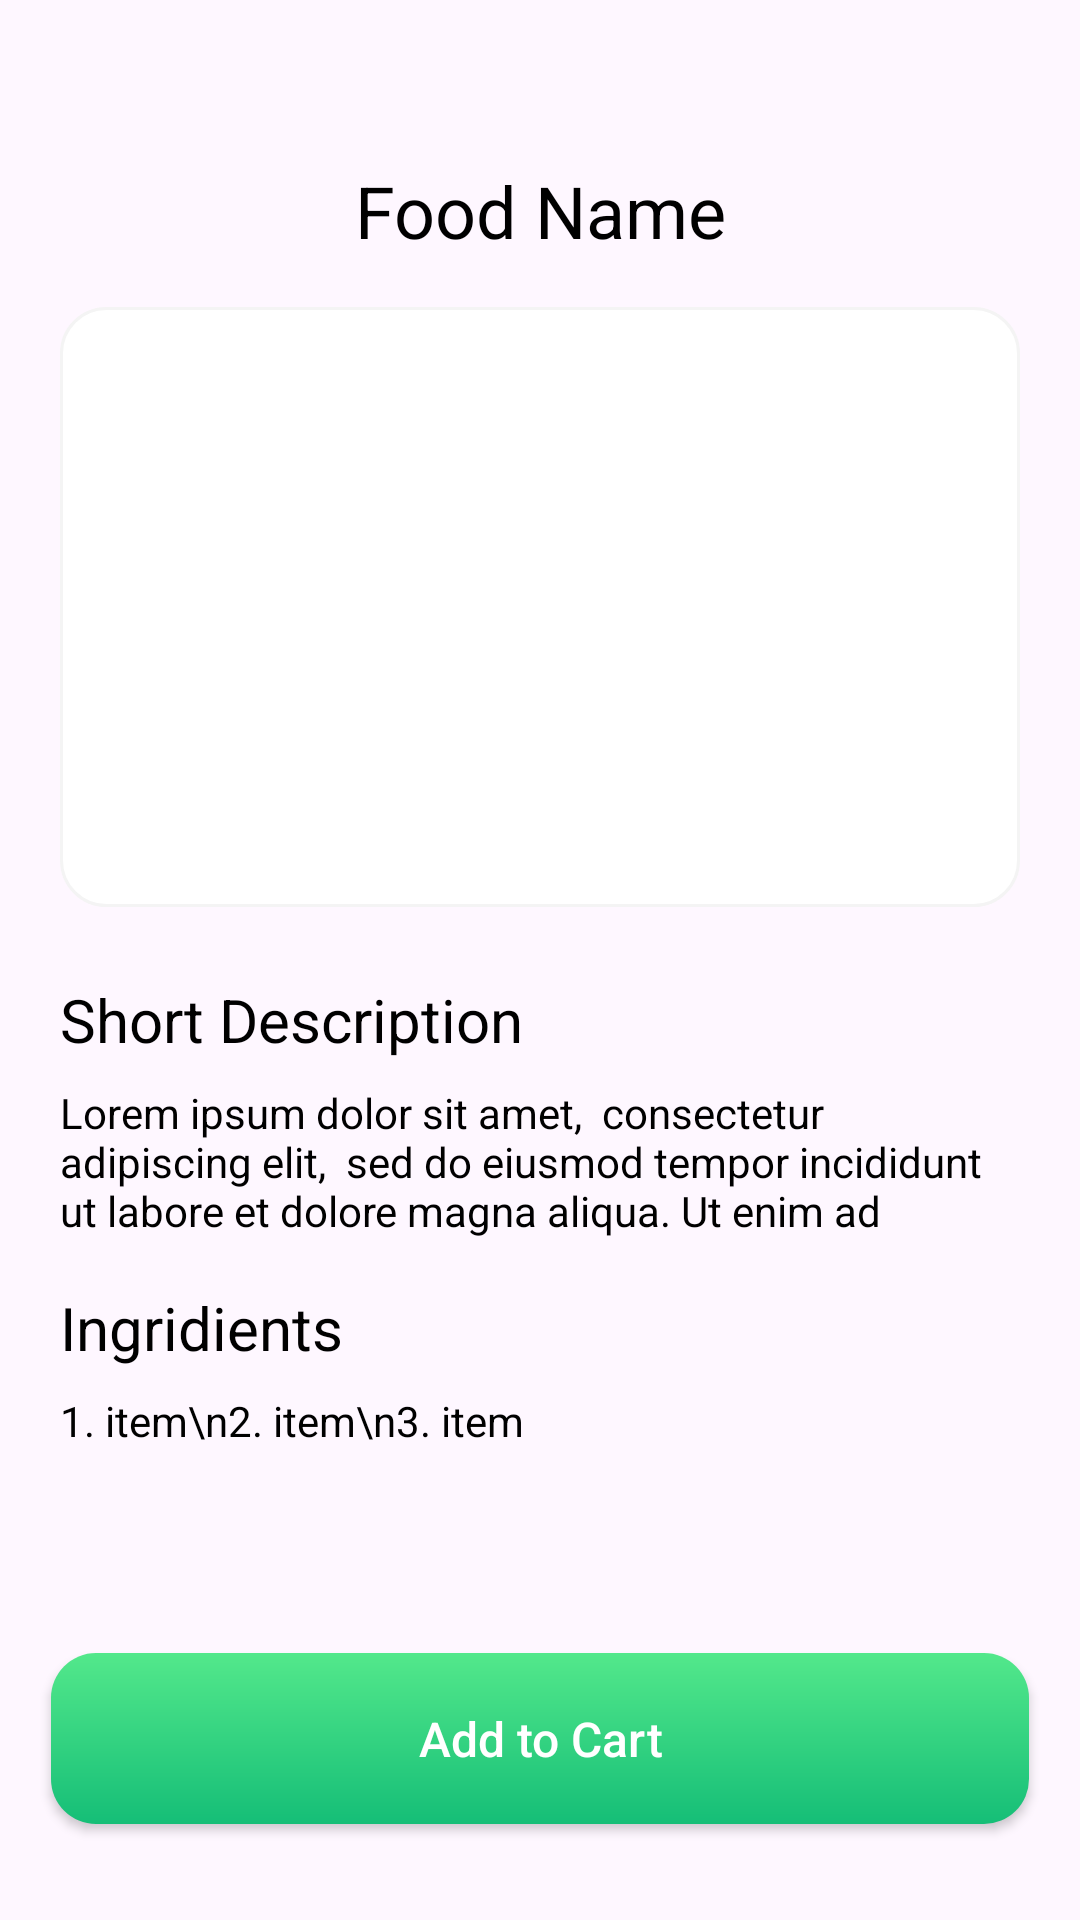

Reconstruct the res/layout file that produces this screen, plus the resources it refers to.
<!-- AndroidManifest.xml: application theme Theme.FoodOrderDelivery -->
<!-- res/layout/activity_details.xml -->
<?xml version="1.0" encoding="utf-8"?>
<FrameLayout xmlns:android="http://schemas.android.com/apk/res/android"
    xmlns:app="http://schemas.android.com/apk/res-auto"
    xmlns:tools="http://schemas.android.com/tools"
    android:layout_width="match_parent"
    android:layout_height="match_parent"
    tools:context=".DetailsActivity">

    <LinearLayout
        android:layout_width="match_parent"
        android:layout_height="match_parent"
        android:orientation="vertical">


        <ImageView
            android:id="@+id/btnBackButton"
            android:layout_width="24dp"
            android:layout_height="24dp"
            android:layout_marginStart="20dp"
            android:layout_marginTop="20dp"
            app:srcCompat="@drawable/arrow_left" />

        <TextView
            android:id="@+id/txtDetailFoodName"
            android:layout_width="match_parent"
            android:layout_height="wrap_content"
            android:layout_marginTop="10dp"
            android:gravity="center"
            android:text="Food Name"
            android:textColor="@color/black"
            android:textSize="24sp" />

        <ImageView
            android:id="@+id/imgDetailFoodImage"
            android:layout_width="match_parent"
            android:layout_height="200dp"
            android:layout_gravity="center"
            android:layout_marginStart="20dp"
            android:layout_marginTop="16dp"
            android:layout_marginEnd="20dp"
            android:layout_marginBottom="24dp"
            android:background="@drawable/bg_white"
            android:scaleType="centerCrop"
            app:srcCompat="@drawable/menu1" />

        <TextView
            android:id="@+id/textView32"
            android:layout_width="match_parent"
            android:layout_height="wrap_content"
            android:layout_marginStart="20dp"
            android:layout_marginEnd="20dp"
            android:text="Short Description"
            android:textColor="@color/black"
            android:textSize="20sp" />

        <TextView
            android:id="@+id/txtDetailFoodDescription"
            android:layout_width="match_parent"
            android:layout_height="wrap_content"
            android:layout_marginStart="20dp"
            android:layout_marginTop="8dp"
            android:layout_marginEnd="20dp"
            android:layout_marginBottom="16dp"
            android:text="Lorem ipsum dolor sit amet,  consectetur adipiscing elit,  sed do eiusmod tempor incididunt  ut labore et dolore magna aliqua. Ut enim ad "
            android:textColor="@color/black" />

        <TextView
            android:id="@+id/textView34"
            android:layout_width="match_parent"
            android:layout_height="wrap_content"
            android:layout_marginStart="20dp"
            android:layout_marginEnd="20dp"
            android:text="Ingridients"
            android:textColor="@color/black"
            android:textSize="20sp" />

        <TextView
            android:id="@+id/txtDetailFoodIngredients"
            android:layout_width="match_parent"
            android:layout_height="wrap_content"
            android:layout_marginStart="20dp"
            android:layout_marginTop="8dp"
            android:layout_marginEnd="20dp"
            android:layout_marginBottom="32dp"
            android:text="1. item\n2. item\n3. item"
            android:textColor="@color/black" />


    </LinearLayout>

    <androidx.appcompat.widget.AppCompatButton
        android:id="@+id/btnAddToCart"
        android:layout_width="326dp"
        android:layout_height="57dp"
        android:layout_gravity="bottom|center_horizontal"
        android:layout_marginBottom="32dp"
        android:background="@drawable/btn_bg"
        android:text="Add to Cart"
        android:textAllCaps="false"
        android:textColor="@color/white"
        android:textSize="16sp" />
</FrameLayout>
<!-- resources referenced by this layout -->
<resources>
  <!-- drawable bg_white (drawable) -->
  <?xml version="1.0" encoding="utf-8"?>
  <shape xmlns:android="http://schemas.android.com/apk/res/android">
  
      <solid android:color="@color/white"/>
      <corners android:radius="15dp" />
      <stroke android:width="1dp" android:color="#F4F4F4"/>
  
  </shape>
  <!-- drawable btn_bg (drawable) -->
  <?xml version="1.0" encoding="utf-8"?>
  <shape xmlns:android="http://schemas.android.com/apk/res/android">
  
      <gradient android:angle="-45"
          android:startColor="#53E88B"
          android:endColor="#15BE77"
          />
  
      <corners android:radius="15dp" />
  
  </shape>
  <style name="Theme.FoodOrderDelivery" parent="Base.Theme.FoodOrderDelivery" />
  <style name="Base.Theme.FoodOrderDelivery" parent="Theme.Material3.DayNight.NoActionBar">
          
          
      </style>
  <!-- not gathered from this repository: default colours our renderer supplied (Android Studio template values) -->
  <color name="black">#FF000000</color>
  <color name="white">#FFFFFFFF</color>
</resources>
